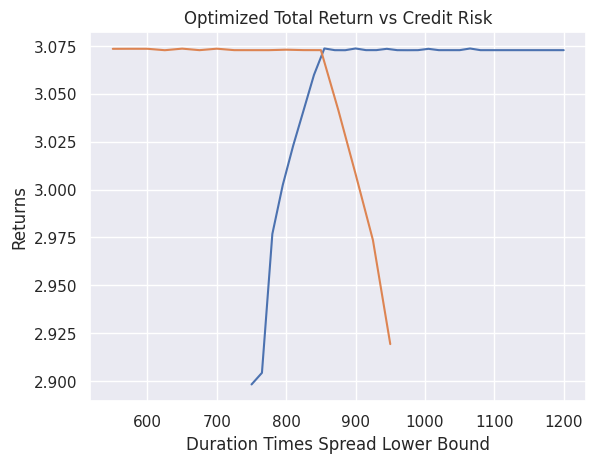

Here is the Python script that generated this plot:
# Dexter Dysthe and Saharsh Jhunjhunwala
# Professor Carr
# B8328: From Feast to Famine & Back Again: Investing in the Credit Markets through Cycles
# Final Project

from scipy.optimize import minimize
from scipy.optimize import LinearConstraint
from matplotlib import pyplot as plt

import numpy as np
import seaborn as sns

sns.set()


def spread_duration(threem_LIBOR, qm, dm, price, years_till_maturity):
    """
    The purpose of the below function is to calculate a proxy for spread duration for floating rate notes.
    We use the formula for modified duration from Fabozzi and Mann's "Introduction to Fixed Income Analytics",
    specifically Ch.12, page 347.

    :param threem_LIBOR:        Three month LIBOR rate. At the time we wrote this, was at 31.5 bps.
    :param qm:                  Quoted margin of a floating rate note, i.e. the spread the coupon pays over LIBOR
    :param dm:                  Discount margin of a floating rate note, i.e. the yield spread over LIBOR (OAS in bond parlance)
    :param price:               The price of the floating rate note.
    :param years_till_maturity: Years till maturity.
                                Note: the below function is not robust to handle non-integer years till maturity
    """
    total_payment_dates = 12 * years_till_maturity
    coupon = threem_LIBOR + qm
    coupon_components = np.array([((coupon / 12) * t)/((1 + (threem_LIBOR + dm) / 12)**(t+1)) for t in
                                  range(1, total_payment_dates + 1)])

    principal_component = (total_payment_dates * 100) / ((1 + (threem_LIBOR + dm)/12)**(total_payment_dates+1))

    spread_dur = (np.sum(coupon_components) + principal_component) / (12 * price)

    return spread_dur / (1 + ((threem_LIBOR + dm) / 12))


def opt_pf(params):
    # Each of the h's correspond to the individual portfolio weights (h is the standard variable for
    # portfolio weights used in academic finance) for the following bonds and loans:
    #       (i) h_m:            Macy Sr Unsec'd Bond (intermediate)
    #       (ii) h_hca:         HCA 1st Lien Bond
    #       (iii) h_nxp:        NXP Interm Sr Unsec'd Green Bond
    #       (iv) h_jane:        JANE Secured Bond
    #       (v) h_rlgy_tl:      RLGY Term Loan
    #       (vi) h_rlgy_unsec:  RLGY Sr Unsec'd Bond
    #       (vii) h_czr_tl:     CZR Term Loan
    #       (viii) h_czr_unsec: CZR Sr Unsec'd Bond
    h_m, h_hca, h_nxp, h_jane, h_rlgy_tl, h_rlgy_unsec, h_czr_tl, h_czr_unsec = params

    # We will successively add to tot_return each of the components coming from our single-names
    tot_return = 0

    # Three month LIBOR rate as of early February
    threem_LIBOR = .003150

    # rf_0 denotes the 5-year treasury rate as of February 4th (Prof Carr listed 1.26% in her email). Our
    # base case assumption is that there will be three 25 bps hikes during 2022, and thus our year end
    # treasury expectation is 201 bps (126 + 75). In our Excel we show how our portfolio performs in a
    # downside case scenario of their being four rate hikes totalling 100 bps.
    rf_0 = 126/100
    rf_t = 201/100

    # In each of the below we include data for starting yield spreads and also our projections for year
    # end spreads. These are our base case assumptions. We assemble our portfolio according to these
    # expectations; in our Excel we show how our portfolio performs in the case of circumstances less
    # desirable than these. We assume the following projections, which are based on those provided by Barclays in
    # their 2022 outlook pieces:
    #       (i)   BBBs: tighten by 15 bps
    #       (ii)  BBs: tighten by 25 bps
    #       (iii) Bs: tighten by 40 bps
    #       (iv)  CCCs: tighten by 65 bps

    # Macy data: duration, starting and projected spread, and yield
    m_duration = 2.1
    m_s0 = 244/100
    m_s1 = (244-25)/100
    m_yield = 3.9

    # Updated total return for M
    tot_return += (m_yield + ((m_s0 - m_s1) + (rf_0 - rf_t))*m_duration)*h_m

    # HCA data: duration, starting and projected spread, and yield
    hca_duration = 6.3
    hca_s0 = 119 / 100
    hca_s1 = (119-15) / 100
    hca_yield = 2.6

    # Updated total return for HCA
    tot_return += (hca_yield + ((hca_s0 - hca_s1) + (rf_0 - rf_t)) * hca_duration) * h_hca

    # NXP data: duration, starting and projected spread, and yield
    nxp_duration = 8.1
    nxp_s0 = 97 / 100
    nxp_s1 = (97-15) / 100
    nxp_yield = 2.4

    # Updated total return for NXP
    tot_return += (nxp_yield + ((nxp_s0 - nxp_s1) + (rf_0 - rf_t)) * nxp_duration) * h_nxp

    # JANE data: duration, starting and projected spread, and yield
    jane_duration = 4.3
    jane_s0 = 275 / 100
    jane_s1 = (275-25) / 100
    jane_yield = 4.1

    # Updated total return for JANE
    tot_return += (jane_yield + ((jane_s0 - jane_s1) + (rf_0 - rf_t)) * jane_duration) * h_jane

    # RLGY Term Loan data: calculated spread duration, starting and projected spread, and yield
    rlgy_tl_duration = spread_duration(threem_LIBOR, 0.0225, 0.0225, 100, 3)
    rlgy_tl_s0 = 225 / 100
    rlgy_tl_s1 = (225-25) / 100
    rlgy_tl_yield = 3.4

    # Updated total return for RLGY term loan
    tot_return += (rlgy_tl_yield + (rlgy_tl_s0 - rlgy_tl_s1) * rlgy_tl_duration) * h_rlgy_tl

    # RLGY Sr Unsec'd Bond data: duration, starting and projected spread, and yield
    rlgy_unsec_duration = 3.5
    rlgy_unsec_s0 = 338 / 100
    rlgy_unsec_s1 = (338-40) / 100
    rlgy_unsec_yield = 4.9

    # Updated total return for RLGY unsec'd bond
    tot_return += (rlgy_unsec_yield + ((rlgy_unsec_s0 - rlgy_unsec_s1) + (rf_0 - rf_t)) * rlgy_unsec_duration) * h_rlgy_unsec

    # CZR Term Loan data: calculated spread duration, starting and projected spread, and yield
    czr_tl_duration = spread_duration(threem_LIBOR, 0.035, 0.0335, 100.25, 3)
    czr_tl_s0 = 335 / 100
    czr_tl_s1 = (335-40) / 100
    czr_tl_yield = 4.5

    # Updated total return for CZR term loan
    tot_return += (czr_tl_yield + (czr_tl_s0 - czr_tl_s1) * czr_tl_duration) * h_czr_tl

    # CZR Sr Unsec'd Bond data: duration, starting and projected spread, and yield
    czr_unsec_duration = 4.2
    czr_unsec_s0 = 275 / 100
    czr_unsec_s1 = (275-65) / 100
    czr_unsec_yield = 4.4

    # Updated total return for CZR unsec'd bond. Total return now includes all the single-name bonds and loans we
    # will invest in
    tot_return += (czr_unsec_yield + ((czr_unsec_s0 - czr_unsec_s1) + (rf_0 - rf_t)) * czr_unsec_duration) * h_czr_unsec

    # Since Python's default optimization engine is a minimizer, we multiply the total return by -1 so that we obtain
    # the portfolio weights that maximize total return (the minimizer of -f(x) equals the maximizer of f(x))
    return -1*tot_return


# ------------------------------------ Duration Times Spread Constraint ------------------------------------ #

three_month_LIBOR = .003150

# Calculate spread duration for the RLGY and CZR term loans
rlgy_tl_duration = spread_duration(three_month_LIBOR, 0.0225, 0.0225, 100, 3)
czr_tl_duration = spread_duration(three_month_LIBOR, 0.035, 0.0335, 100.25, 3)

# Vector of durations and spreads
duration_vector = [2.1, 6.3, 8.1, 4.3, rlgy_tl_duration, 3.5, czr_tl_duration, 4.2]
spread_vector = [244, 119, 97, 275, 225, 338, 335, 275]

# Vector of Duration Times Spread (DTS): see write-up for more details on this measure. Speaking
# briefly, DTS has been shown to be a robust predictor of credit risk inherent in bonds and loans.
# We use DTS as a proxy for credit volatility
duration_times_spread = np.array(duration_vector) * np.array(spread_vector)

# This constraint forces the optimized portfolio to be such that the portfolio's DTS is between
# 600 and 1500. This allows us to take sufficient risk in order to generate attractive returns
# while at the same time placing an upper bound on the amount of spread risk the portfolio can take
linear_constraint_1 = LinearConstraint(duration_times_spread, 600, 1500)


# -------------------------------------- Diversification Constraint -------------------------------------- #
#
# M Debt Inst 2 is rated BB-
# HCA Debt Inst 1 is rated BBB-
# NXP Debt Inst 2 is rated BBB
# JANE Debt Inst 2 is rated BB-
# RLGY Debt Inst 1 is rated BB+
# RLGY Debt Inst 2 is rated B+
# CZR Debt Inst 1 is rated B+
# CZR Debt Inst 3 is rated CCC+

# As discussed on pages 1175-1176 in Ch. 50 of the Bible (Fabozzi's "The Handbook of Fixed Income
# Securities" 8th Edition), maximum position limits imposed to force diversification should not be
# enforced evenly across credit qualities. Thus, the upper bounds we impose below are such that
# smaller values are used for the riskier credit qualities.
#
# Example:  The first entry, (0.05, .30), says that the percentage held of Macy's Sr. Unsec'd bond
#           (intermediate) must be between 5% and 30%. Note that because our single-name credit portfolio
#           constitutes 35% of our total portfolio, these percentages translate to 1.75% and 10.5% of
#           the total portfolio respectively. That is, our investment in Macy must be between 1.75% and
#           10.5% of our total portfolio.
bounds = ((0.05, .30), (.07, .30), (.07, .20), (.07, .30), (.15, .17), (.05, .13), (.05, .175), (.05, .13))


# --------------------------------------- Target Rating Constraint --------------------------------------- #

# We encode ratings according to the following labeling schema:
# BBB-/BBB = 3
# BB+      = 2
# BB-      = 1
# B+       = 0
# B-       = -1
# CCC+     = -2

# Vector of ratings
ratings = [1, 3, 3, 1, 2, 0, 0, -2]

# This constraint forces the portfolio's weighted average rating to be between B+ and BB-. Since we are
# representing ratings as integers, and our portfolio weights are fractional, the weighted average of the
# rating of the portfolio may not be an integer. Thus, we simply demand the value is between 0 and 1, i.e.
# between B+ and BB-. Our rationale for this target rating is largely due to the Barclays 2022 long form
# outlook where they expect B's
linear_constraint_2 = LinearConstraint(np.array(ratings), 0, 1)


# ------------------------------------ Portfolio Weights Constraint ------------------------------------ #

# Recall that the h's correspond to the weights of each of the bonds and loans in our single-name portfolio,
# and as such they must sum to 1.
weights = [1, 1, 1, 1, 1, 1, 1, 1]
linear_constraint_3 = LinearConstraint(np.array(weights), 1, 1)


# ---------------------------------------- Portfolio Optimization --------------------------------------- #

# We now bring all of the above together to construct our optimal single-name credit portfolio

# These are simply seed values for the optimization algorithm. They do not meaningfully affect the output
# of the optimization
dummy_values = [0.1, 0.1, 0.1, 0.1, 0.1, 0.1, 0.2, 0.2]
res = minimize(opt_pf, dummy_values, method='trust-constr',
               constraints=[linear_constraint_1, linear_constraint_2, linear_constraint_3],
               options={'verbose': 1}, bounds=bounds)

# Printing values of the portfolio weights. Since our single-name portfolio represents 35% of our total
# portfolio, we multiply the outputs of the optimization by 35 to observe the total percentage each bond
# and loan will comprise.
print("The percentages of different stocks in our portfolio are as follows:")
print((res.x)*35)
print("[M, HCA, NXP, JANE, RLGY TL, RLGY Unsec'd Bond, CZR TL, CZR Unsec'd Bond]")

# Output the single-name credit portfolio's DTS
print("Duration Times Spread: ", round(sum((np.array(duration_vector)*np.array(spread_vector))*res.x), 4))

# Output the single-name credit portfolio's duration
print("Duration: ", round(sum(duration_vector*res.x), 4))

# Output the single-name credit portfolio's total return
print("Total Return: ", round(-opt_pf(res.x), 4))


# ---------------------------------------------- Plotting ---------------------------------------------- #


# ------------------ Plot 1 ------------------ #
#
# Plot explained in detail in write-up

spread_duration_vector = []
returns_list = []
bounds_vector = []
for i in range(750, 1201, 15):
    linear_constraint_1_ub = LinearConstraint(duration_times_spread, 750, i)
    res = minimize(opt_pf, dummy_values, method='trust-constr',
                   constraints=[linear_constraint_1_ub, linear_constraint_2, linear_constraint_3],
                   options={'verbose': 1}, bounds=bounds)
    spread_duration_vector.append(sum((np.array(duration_vector) * np.array(spread_vector)) * res.x))
    returns_list.append(-opt_pf(res.x))
    bounds_vector.append(i)

plt.plot(bounds_vector, returns_list)
plt.title("Optimized Total Return vs Credit Risk")
plt.xlabel("Duration Times Spread Upper Bound")
plt.ylabel("Returns")
plt.show()


# ------------------ Plot 2 ------------------ #
#
# Plot explained in detail in write-up

spread_duration_vector2 = []
returns_list2 = []
bounds_vector2 = []
for i in range(550, 975, 25):
    linear_constraint_1_lb = LinearConstraint(duration_times_spread, i, 1000)
    res = minimize(opt_pf, dummy_values, method='trust-constr',
                   constraints=[linear_constraint_1_lb, linear_constraint_2, linear_constraint_3],
                   options={'verbose': 1}, bounds=bounds)
    spread_duration_vector2.append(sum((np.array(duration_vector) * np.array(spread_vector)) * res.x))
    returns_list2.append(-opt_pf(res.x))
    bounds_vector2.append(i)

plt.plot(bounds_vector2, returns_list2)
plt.title("Optimized Total Return vs Credit Risk")
plt.xlabel("Duration Times Spread Lower Bound")
plt.ylabel("Returns")
plt.show()
